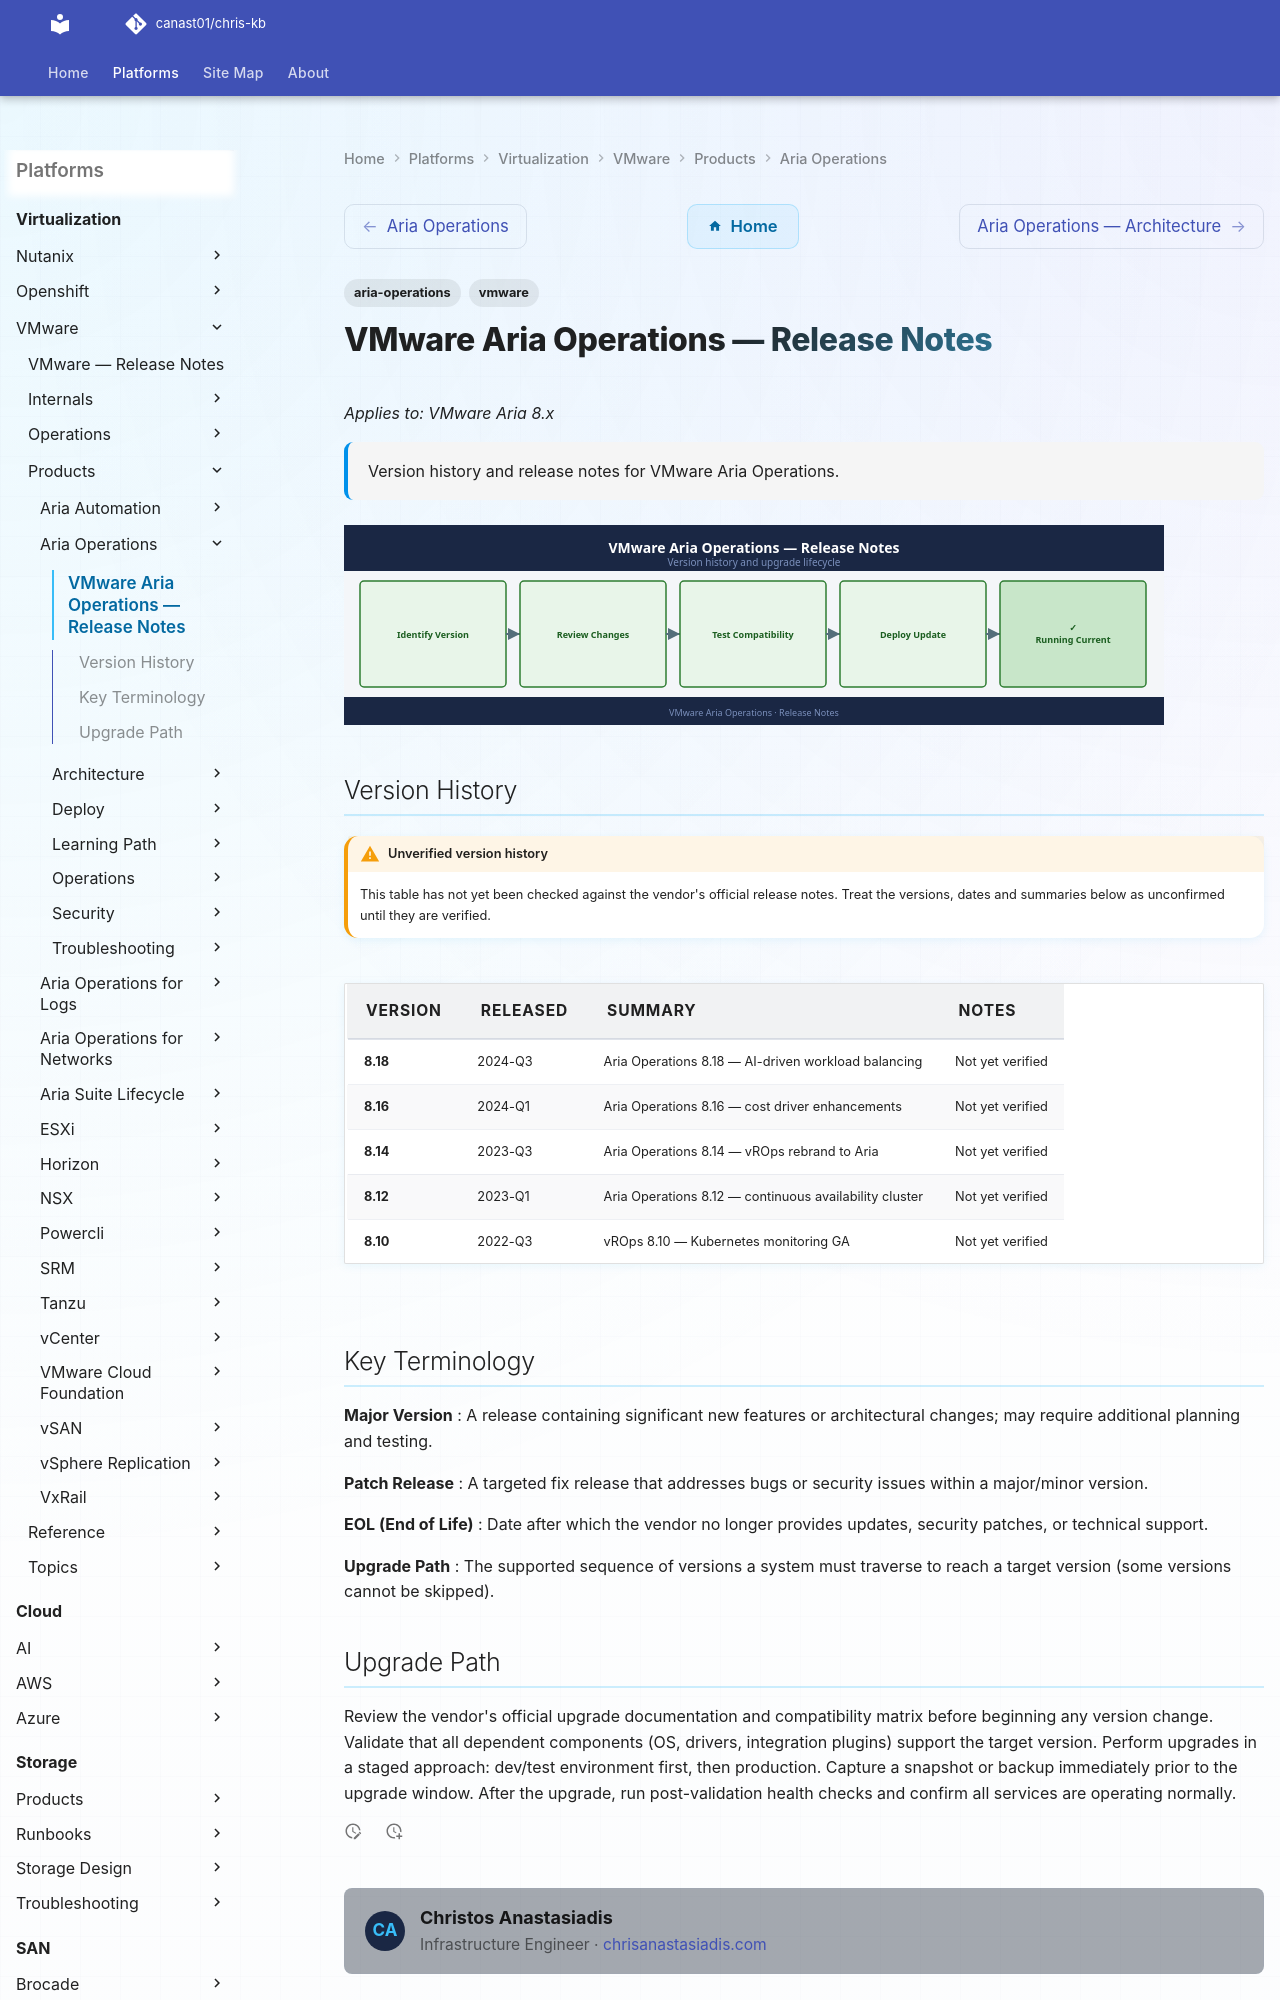

repository: canast01/chris-kb · page: virtualization/vmware/products/aria-operations/release-notes/index.html · generator: mkdocs

---
tags:
  - aria-operations
  - vmware
description: "Version history and release notes for VMware Aria Operations."
---
# VMware Aria Operations — Release Notes

*Applies to: VMware Aria 8.x*

<div class="kb-summary">
Version history and release notes for VMware Aria Operations.
</div>

![Release Notes](../../../../assets/aria-operations-release-notes.svg)
